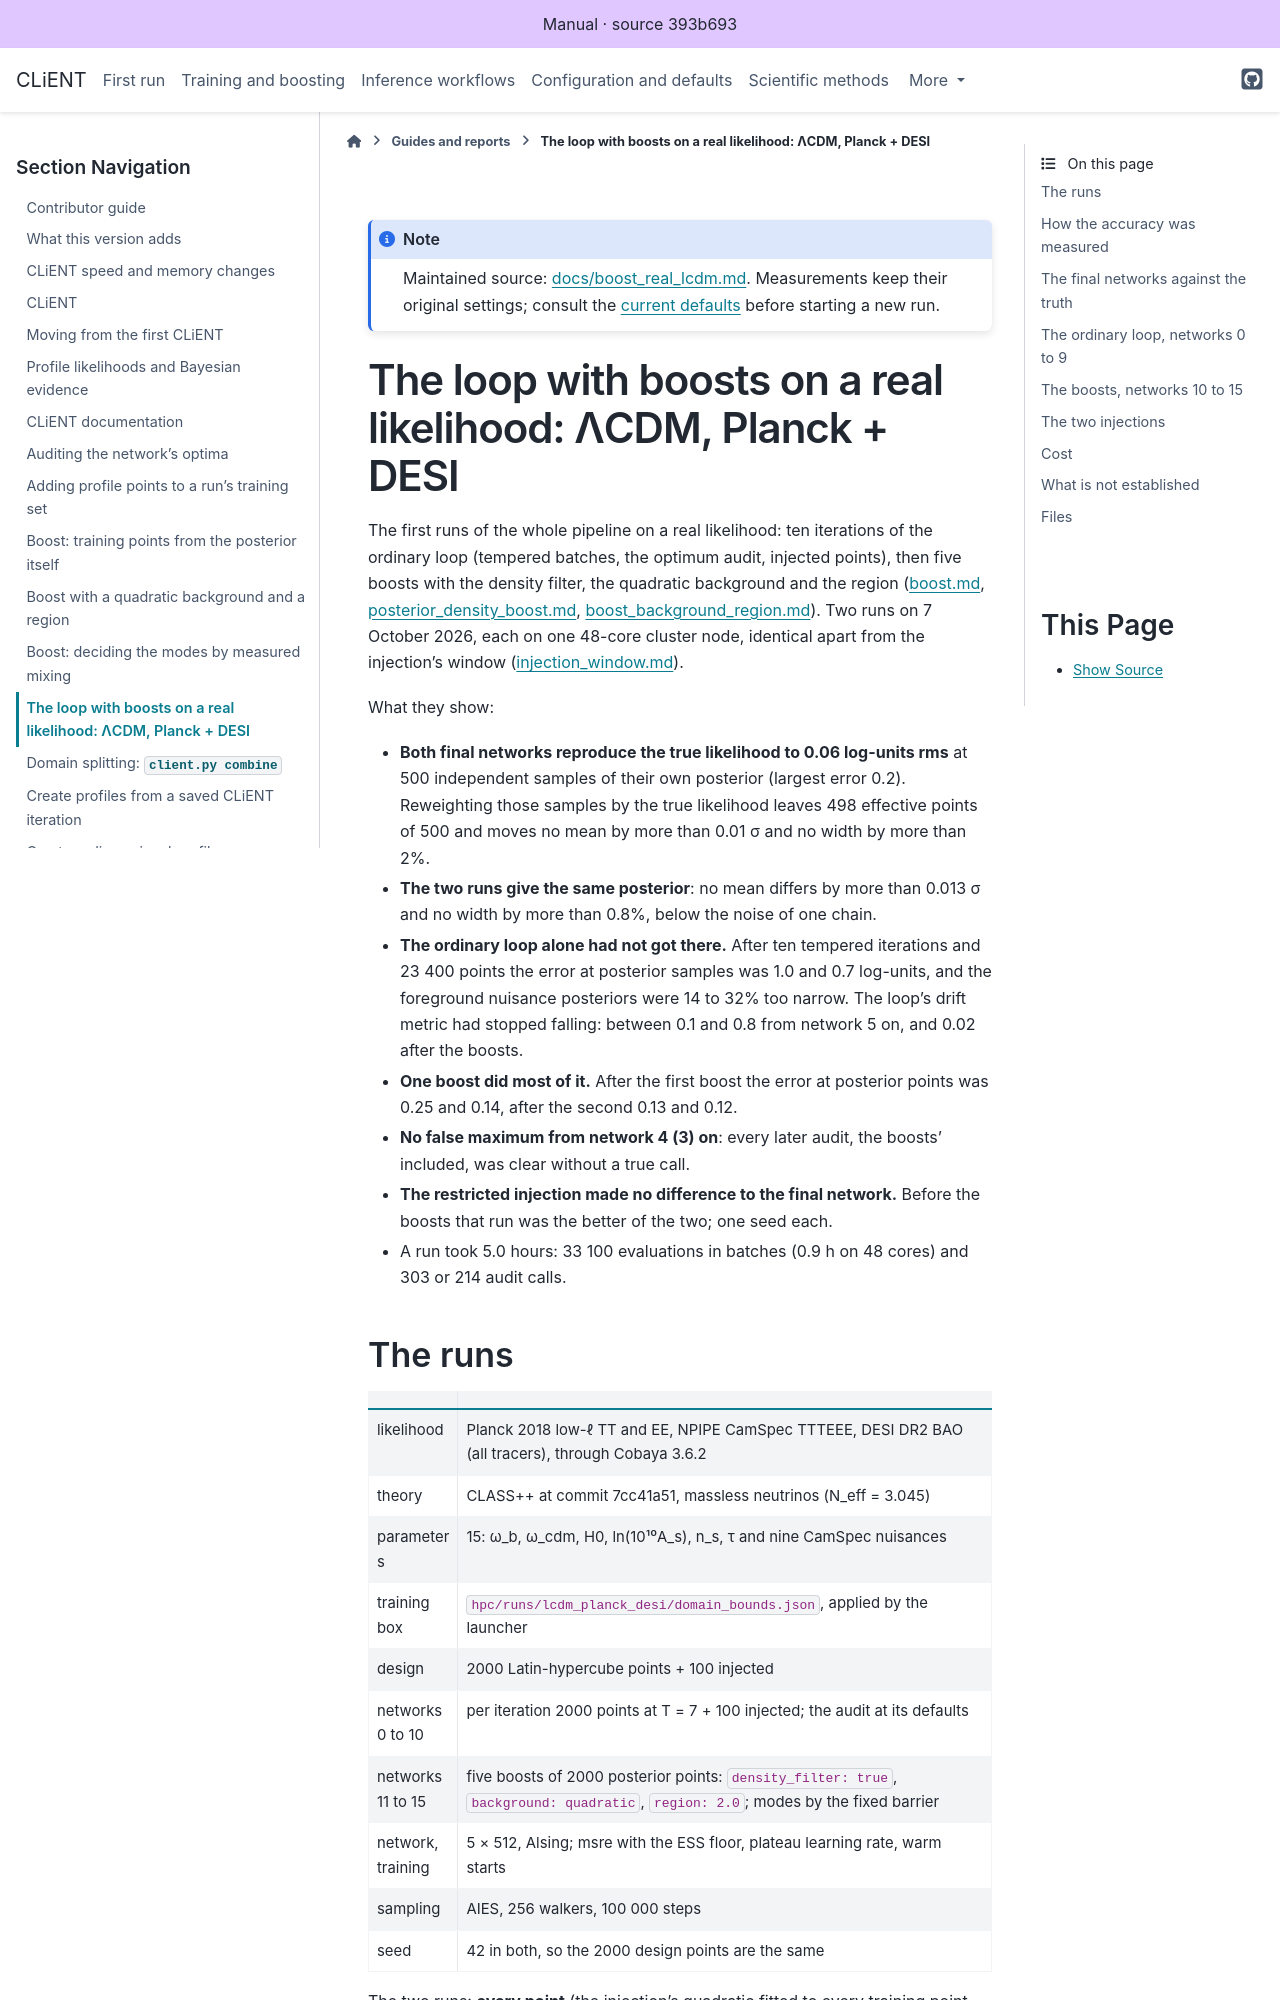

repository: AarhusCosmology/client-f · page: _generated/library/docs/boost_real_lcdm.html · generator: sphinx

# The loop with boosts on a real likelihood: ΛCDM, Planck + DESI

The first runs of the whole pipeline on a real likelihood: ten iterations of the ordinary
loop (tempered batches, the optimum audit, injected points), then five boosts with the
density filter, the quadratic background and the region
([boost.md](boost.md), [posterior_density_boost.md](posterior_density_boost.md),
[boost_background_region.md](boost_background_region.md)). Two runs on 7 October 2026, each on
one 48-core cluster node, identical apart from the injection's window
([injection_window.md](injection_window.md)).

What they show:

- **Both final networks reproduce the true likelihood to 0.06 log-units rms** at 500
  independent samples of their own posterior (largest error 0.2). Reweighting those samples
  by the true likelihood leaves 498 effective points of 500 and moves no mean by more than
  0.01 σ and no width by more than 2%.
- **The two runs give the same posterior**: no mean differs by more than 0.013 σ and no width
  by more than 0.8%, below the noise of one chain.
- **The ordinary loop alone had not got there.** After ten tempered iterations and 23 400
  points the error at posterior samples was 1.0 and 0.7 log-units, and the foreground
  nuisance posteriors were 14 to 32% too narrow. The loop's drift metric had stopped
  falling: between 0.1 and 0.8 from network 5 on, and 0.02 after the boosts.
- **One boost did most of it.** After the first boost the error at posterior points was 0.25
  and 0.14, after the second 0.13 and 0.12.
- **No false maximum from network 4 (3) on**: every later audit, the boosts' included, was
  clear without a true call.
- **The restricted injection made no difference to the final network.** Before the boosts
  that run was the better of the two; one seed each.
- A run took 5.0 hours: 33 100 evaluations in batches (0.9 h on 48 cores) and 303 or 214
  audit calls.
